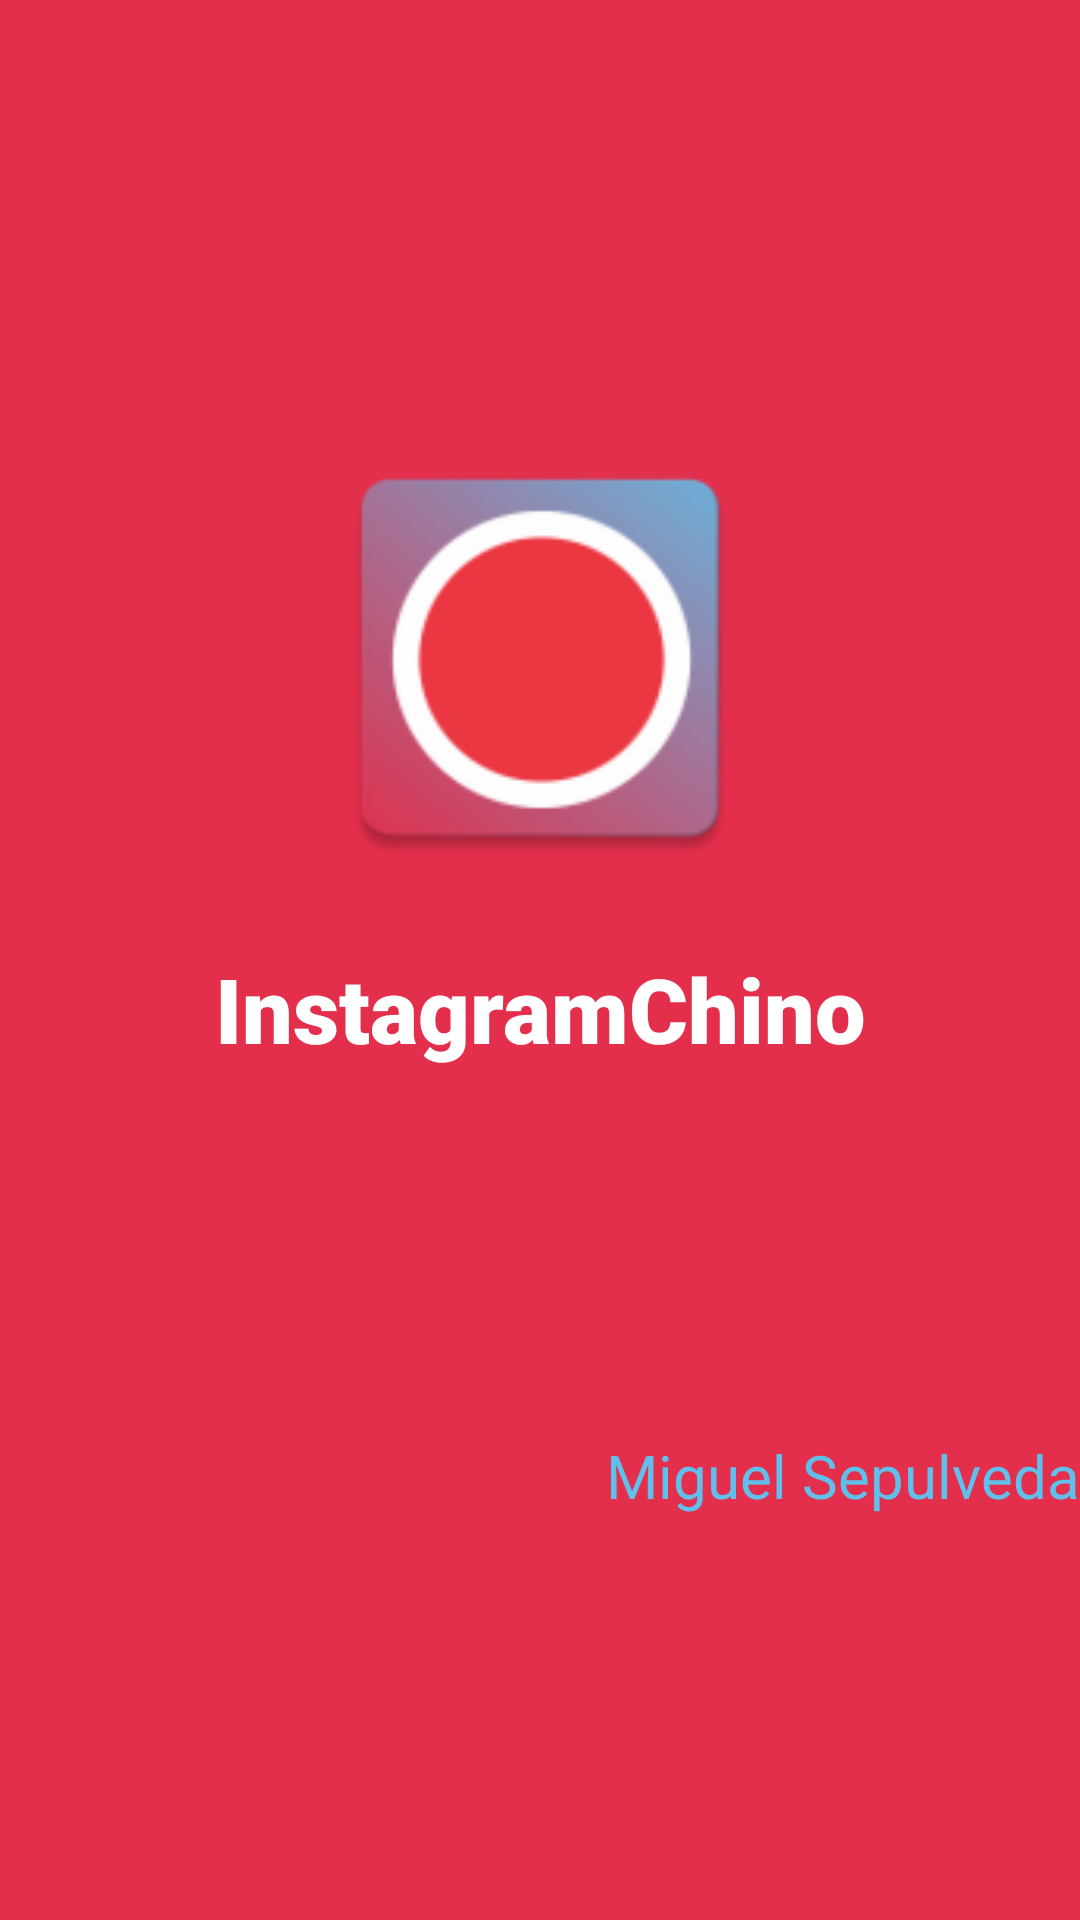

Produce the Android XML layout that renders to this screen, including the resource entries it uses.
<!-- AndroidManifest.xml: application theme Theme.InstagramChino -->
<!-- res/layout/activity_splash.xml -->
<?xml version="1.0" encoding="utf-8"?>
<ScrollView xmlns:android="http://schemas.android.com/apk/res/android"
    xmlns:tools="http://schemas.android.com/tools"
    android:id="@+id/main"
    android:layout_width="match_parent"
    android:layout_height="match_parent"
    android:background="@color/red"
    android:fillViewport="true"
    tools:context=".Splash">

    <LinearLayout
        android:layout_width="match_parent"
        android:layout_height="wrap_content"
        android:orientation="vertical"
        android:gravity="center">

        <LinearLayout
            android:layout_width="match_parent"
            android:layout_height="wrap_content"
            android:orientation="vertical"
            android:gravity="center_horizontal"
            android:paddingTop="10dp"
            android:paddingBottom="100dp">

            <ImageView
                android:id="@+id/logoImageView"
                android:layout_width="150dp"
                android:layout_height="150dp"
                android:src="@mipmap/ic_launcher" />

            <TextView
                android:id="@+id/title"
                android:layout_width="220dp"
                android:layout_height="64dp"
                android:layout_marginTop="10dp"
                android:fontFamily="sans-serif-black"
                android:text="@string/app_name"
                android:textColor="@color/white"
                android:textSize="30sp"
                android:gravity="center" />
        </LinearLayout>

        <LinearLayout
            android:layout_width="match_parent"
            android:layout_height="wrap_content"
            android:gravity="end"
            android:paddingTop="10dp" >

            <TextView
                android:id="@+id/txtAutor"
                android:layout_width="wrap_content"
                android:layout_height="wrap_content"
                android:text="@string/autor"
                android:textSize="20sp"
                android:textColor="@color/skyblue" />
        </LinearLayout>
    </LinearLayout>
</ScrollView>
<!-- resources referenced by this layout -->
<resources>
  <color name="red">#E32F4C</color>
  <color name="skyblue">#60BFEB</color>
  <color name="white">#FFFFFFFF</color>
  <!-- mipmap ic_launcher: webp bitmap (mipmap-hdpi, 3130 bytes) -->
  <string name="app_name">InstagramChino</string>
  <string name="autor">Miguel Sepulveda</string>
  <style name="Theme.InstagramChino" parent="Base.Theme.InstagramChino" />
  <style name="Base.Theme.InstagramChino" parent="Theme.Material3.DayNight.NoActionBar">
          
          
      </style>
</resources>
